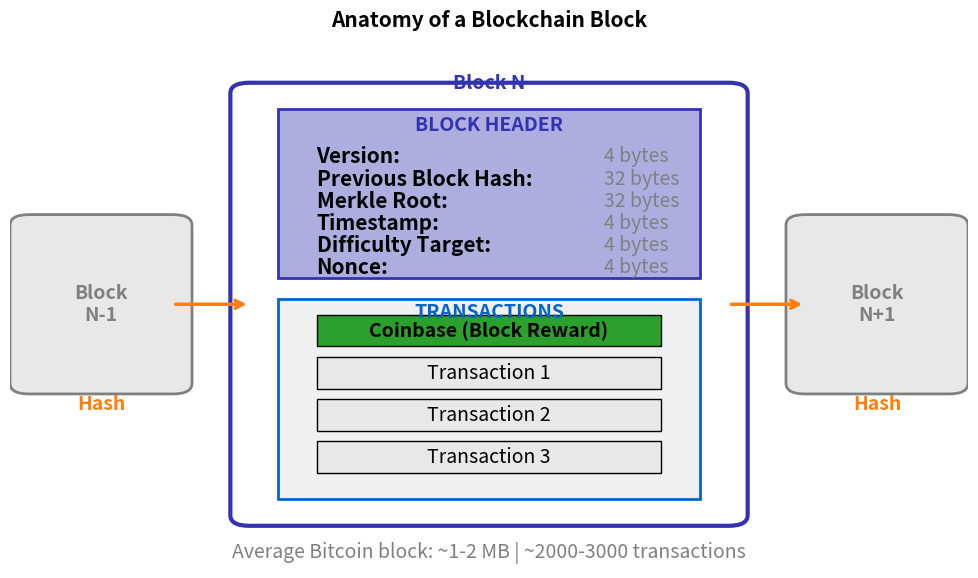

Reproduce this figure in Python. (Note: this script raises an exception after producing the figure.)
"""
Block Structure: Anatomy of a Blockchain Block
Shows header fields, Merkle root, and hash linking
"""

import matplotlib.pyplot as plt
import matplotlib.patches as mpatches
from matplotlib.patches import FancyBboxPatch, Rectangle
import numpy as np
from pathlib import Path

CHART_METADATA = {
    'title': 'Anatomy of a Blockchain Block',
    'url': 'https://github.com/Digital-AI-Finance/Blockchain_Crypto/tree/main/Module_A_Blockchain_Foundations/L01_What_is_Blockchain/charts/04_block_structure'
}

plt.rcParams.update({
    'font.size': 14,
    'axes.labelsize': 14,
    'axes.titlesize': 16,
    'xtick.labelsize': 12,
    'ytick.labelsize': 12,
    'legend.fontsize': 12,
    'figure.figsize': (10, 6),
    'figure.dpi': 150
})

MLPURPLE = '#3333B2'
MLBLUE = '#0066CC'
MLORANGE = '#FF7F0E'
MLGREEN = '#2CA02C'
MLLAVENDER = '#ADADE0'

fig, ax = plt.subplots(figsize=(10, 6))

# Main block container
main_block = FancyBboxPatch((0.25, 0.1), 0.5, 0.8, boxstyle="round,pad=0.02",
                             facecolor='white', edgecolor=MLPURPLE, linewidth=3)
ax.add_patch(main_block)

# Block Header section
header_box = Rectangle((0.28, 0.55), 0.44, 0.32, facecolor=MLLAVENDER, edgecolor=MLPURPLE, linewidth=2)
ax.add_patch(header_box)
ax.text(0.5, 0.84, 'BLOCK HEADER', ha='center', va='center', fontsize=14, fontweight='bold', color=MLPURPLE)

# Header fields
header_fields = [
    ('Version', '4 bytes'),
    ('Previous Block Hash', '32 bytes'),
    ('Merkle Root', '32 bytes'),
    ('Timestamp', '4 bytes'),
    ('Difficulty Target', '4 bytes'),
    ('Nonce', '4 bytes'),
]

y_pos = 0.78
for field, size in header_fields:
    ax.text(0.32, y_pos, f'{field}:', fontsize=15, fontweight='bold', va='center')
    ax.text(0.62, y_pos, size, fontsize=14, va='center', color='gray')
    y_pos -= 0.042

# Transaction section
tx_box = Rectangle((0.28, 0.13), 0.44, 0.38, facecolor='#F0F0F0', edgecolor=MLBLUE, linewidth=2)
ax.add_patch(tx_box)
ax.text(0.5, 0.485, 'TRANSACTIONS', ha='center', va='center', fontsize=14, fontweight='bold', color=MLBLUE)

# Individual transactions
for i, y in enumerate([0.42, 0.34, 0.26, 0.18]):
    tx_color = MLGREEN if i == 0 else '#E8E8E8'
    tx = Rectangle((0.32, y), 0.36, 0.06, facecolor=tx_color, edgecolor='black', linewidth=1)
    ax.add_patch(tx)
    if i == 0:
        ax.text(0.5, y + 0.03, 'Coinbase (Block Reward)', ha='center', va='center', fontsize=14, fontweight='bold')
    else:
        ax.text(0.5, y + 0.03, f'Transaction {i}', ha='center', va='center', fontsize=14)

# Left side: Previous block
prev_block = FancyBboxPatch((0.02, 0.35), 0.15, 0.3, boxstyle="round,pad=0.02",
                             facecolor='#E8E8E8', edgecolor='gray', linewidth=2)
ax.add_patch(prev_block)
ax.text(0.095, 0.5, 'Block\nN-1', ha='center', va='center', fontsize=14, fontweight='bold', color='gray')

# Right side: Next block
next_block = FancyBboxPatch((0.83, 0.35), 0.15, 0.3, boxstyle="round,pad=0.02",
                             facecolor='#E8E8E8', edgecolor='gray', linewidth=2)
ax.add_patch(next_block)
ax.text(0.905, 0.5, 'Block\nN+1', ha='center', va='center', fontsize=14, fontweight='bold', color='gray')

# Chain arrows with labels below the side blocks
ax.annotate('', xy=(0.25, 0.5), xytext=(0.17, 0.5),
            arrowprops=dict(arrowstyle='->', color=MLORANGE, lw=2.5))
ax.text(0.095, 0.30, 'Hash', ha='center', fontsize=14, color=MLORANGE, fontweight='bold')

ax.annotate('', xy=(0.83, 0.5), xytext=(0.75, 0.5),
            arrowprops=dict(arrowstyle='->', color=MLORANGE, lw=2.5))
ax.text(0.905, 0.30, 'Hash', ha='center', fontsize=14, color=MLORANGE, fontweight='bold')

# Block label
ax.text(0.5, 0.92, 'Block N', ha='center', va='center', fontsize=14, fontweight='bold', color=MLPURPLE)

# Size annotation
ax.text(0.5, 0.02, 'Average Bitcoin block: ~1-2 MB | ~2000-3000 transactions',
        ha='center', fontsize=14, style='italic', color='gray')

ax.set_xlim(0, 1)
ax.set_ylim(0, 1)
ax.axis('off')

plt.title('Anatomy of a Blockchain Block', fontweight='bold', fontsize=15, pad=10)
plt.tight_layout()

output_path = Path(__file__).parent / 'chart.pdf'
plt.savefig(output_path, bbox_inches='tight', dpi=300)
print(f"Chart saved to: {output_path.absolute()}")

plt.close()
